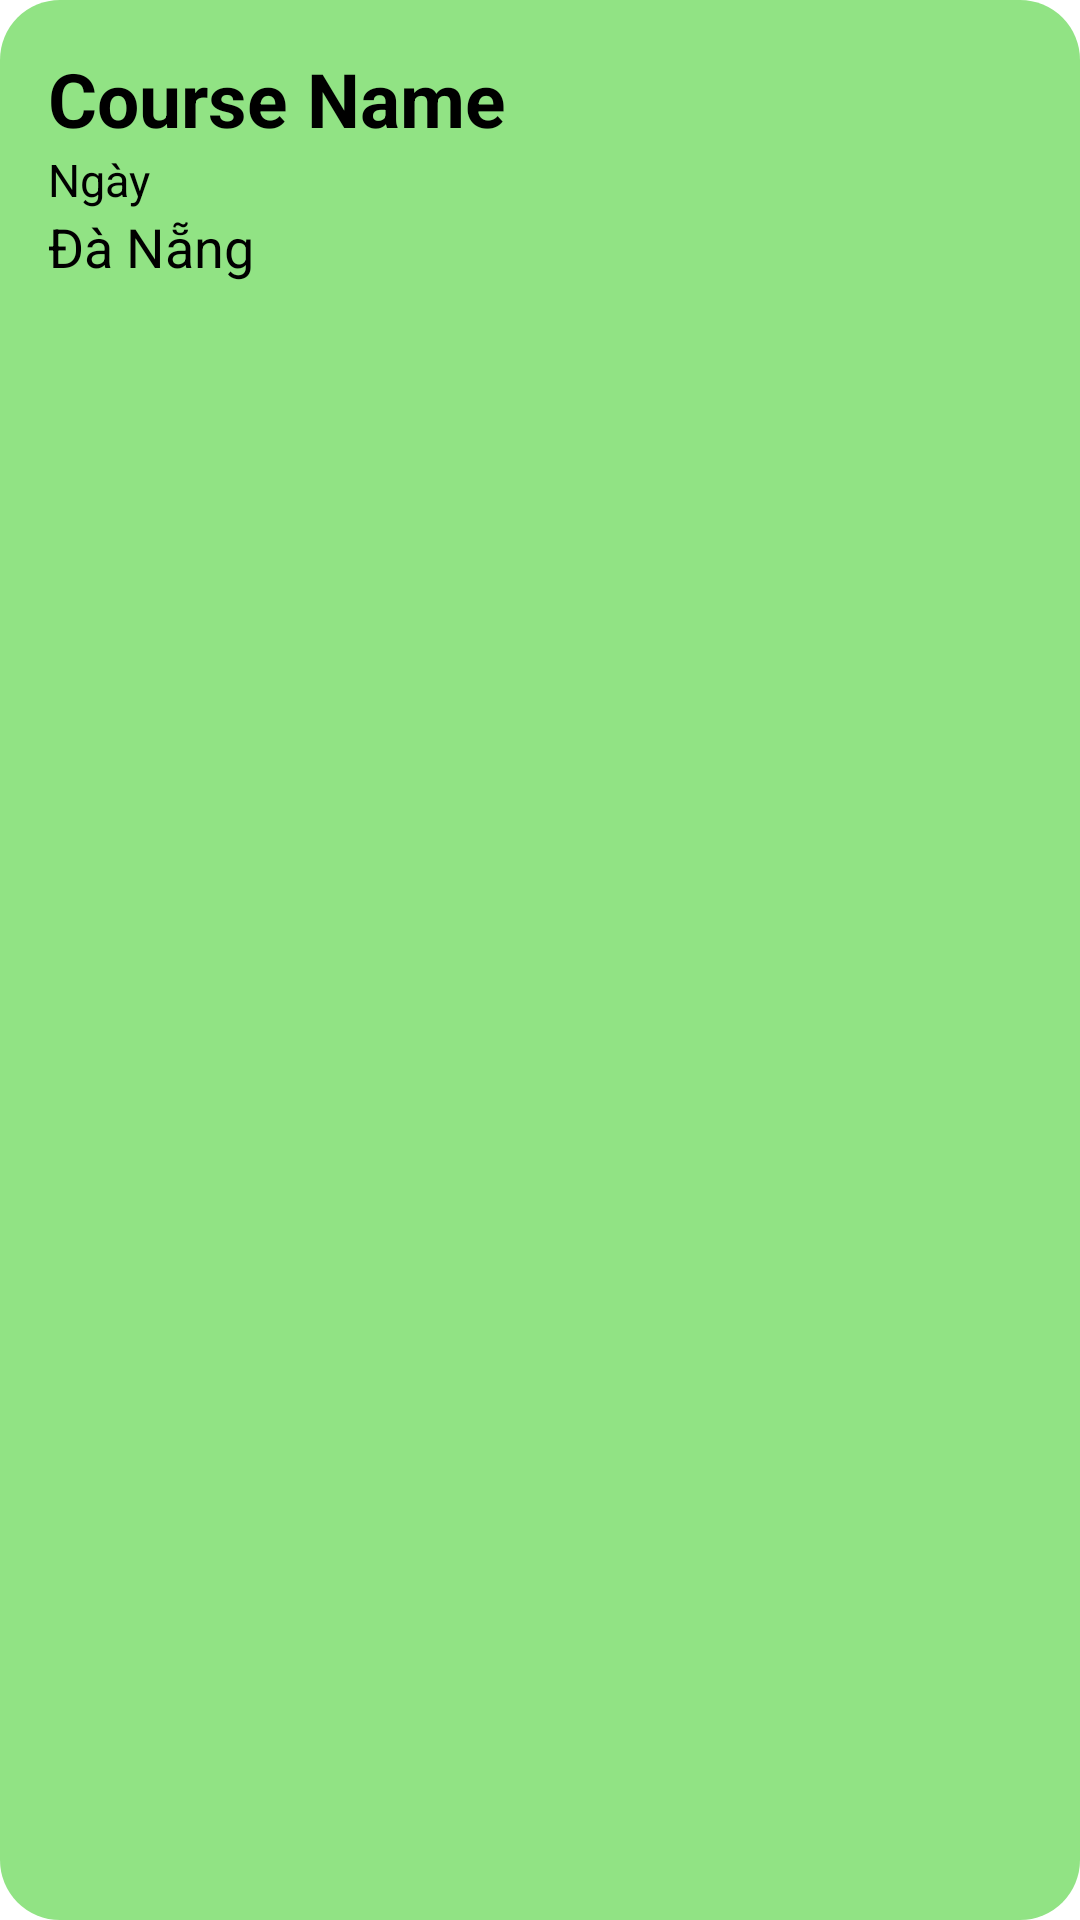

The Android layout XML behind this screen, and the referenced resources:
<!-- AndroidManifest.xml: application theme Theme.Thanh -->
<!-- res/layout/course_get_item.xml -->
<?xml version="1.0" encoding="utf-8"?>
<LinearLayout
    xmlns:android="http://schemas.android.com/apk/res/android"
    android:layout_width="match_parent"
    android:layout_height="wrap_content"
    android:background="@drawable/item_background"
    android:orientation="vertical"
    android:padding="16dp"
    android:layout_marginTop="15dp"
    android:layout_marginLeft="15dp"
    android:layout_marginRight="15dp">

    <TextView
        android:id="@+id/textViewTitle"
        android:layout_width="match_parent"
        android:layout_height="wrap_content"
        android:text="Course Name"
        android:textSize="25sp"
        android:textStyle="bold" />

    <TextView
        android:id="@+id/textViewDate"
        android:layout_width="match_parent"
        android:layout_height="wrap_content"
        android:text="Ngày"
        android:textSize="15sp" />

    <TextView
        android:id="@+id/textViewLocation"
        android:layout_width="match_parent"
        android:layout_height="wrap_content"
        android:text="Đà Nẵng"
        android:textSize="18sp" />

</LinearLayout>
<!-- resources referenced by this layout -->
<resources>
  <!-- drawable item_background (drawable) -->
  <?xml version="1.0" encoding="utf-8"?>
  <shape xmlns:android="http://schemas.android.com/apk/res/android">
      <solid android:color="#91E384" />
      <corners android:radius="20dp" />
  </shape>
  <style name="Theme.Thanh" parent="Theme.MaterialComponents.Light.NoActionBar">
          
          <item name="colorPrimary">@color/green_500</item>
          <item name="colorPrimaryVariant">@color/green_700</item>
          <item name="colorOnPrimary">@color/white</item>
          
          <item name="colorSecondary">@color/teal_200</item>
          <item name="colorSecondaryVariant">@color/teal_700</item>
          <item name="colorOnSecondary">@color/black</item>
          
          <item name="android:statusBarColor">?attr/colorPrimaryVariant</item>
          
          <item name="android:textColorPrimary">@color/black</item>
          
          <item name="android:textColor">@color/black</item>
      </style>
  <color name="green_500">#91E384</color>
  <color name="green_700">#62C456</color>
  <color name="white">#FFFFFFFF</color>
  <color name="teal_200">#FF03DAC5</color>
  <color name="teal_700">#FF018786</color>
  <color name="black">#000000</color>
</resources>
